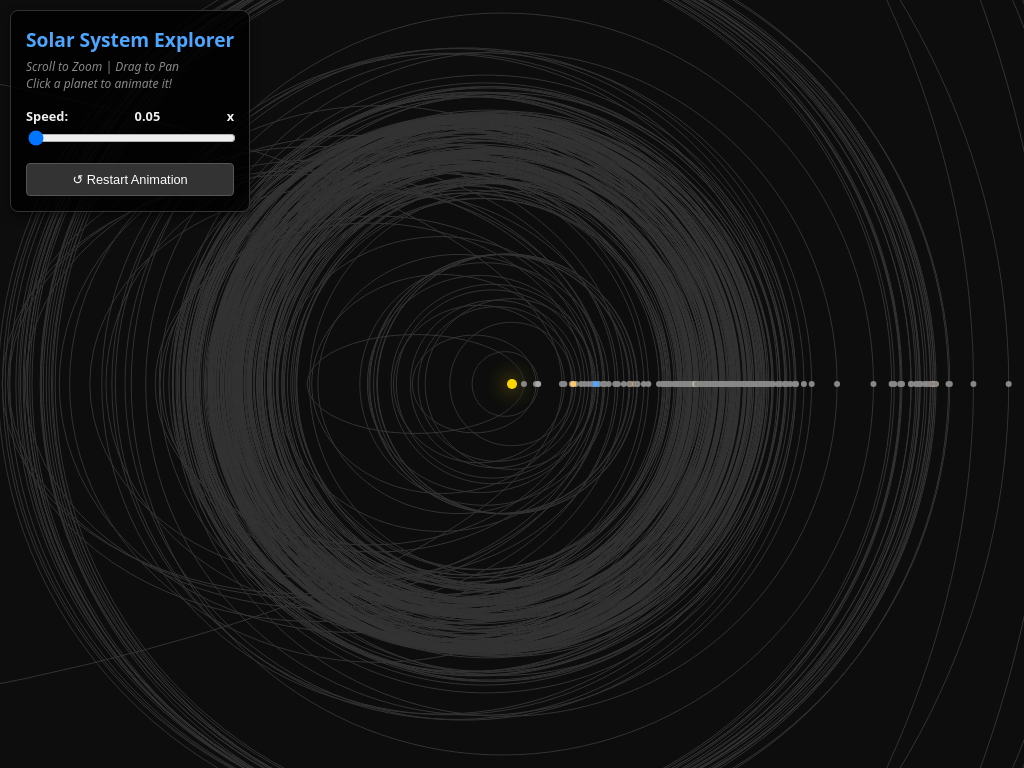
D3 v7 page, settled after 360 driven frames (6 s of simulated time); the page loaded 1 data file(s).


    // --- 1. CONFIGURATION ---
    // Start at 0.05 to match the slider's default value
    let timeSpeed = 0.05; 
    
    // --- 2. SETUP CANVAS ---
    const canvas = d3.select("#chart");
    const context = canvas.node().getContext("2d");
    let width = window.innerWidth;
    let height = window.innerHeight;
    canvas.attr("width", width).attr("height", height);

    // Global State
    let transform = d3.zoomIdentity;
    let selectedObject = null;
    let planetsData = [];

    // Resize handler
    window.addEventListener('resize', () => {
        width = window.innerWidth;
        height = window.innerHeight;
        canvas.attr("width", width).attr("height", height);
        if(planetsData.length) render();
    });

    // --- 3. PHYSICS & MATH HELPER FUNCTIONS ---

    function solveKepler(M, e, tolerance = 1e-6) {
        let E = M;
        let delta = 1;
        let iter = 0;
        while (Math.abs(delta) > tolerance && iter < 100) {
            delta = (E - e * Math.sin(E) - M) / (1 - e * Math.cos(E));
            E = E - delta;
            iter++;
        }
        return E;
    }

    function getPlanetPosition(d) {
        const E = solveKepler(d.M, d.e);
        const sqrtTerm = Math.sqrt((1 + d.e) / (1 - d.e));
        const tanNu2 = sqrtTerm * Math.tan(E / 2);
        const nu = 2 * Math.atan(tanNu2);
        const r = (d.a * (1 - d.e * d.e)) / (1 + d.e * Math.cos(nu));
        return {
            x: r * Math.cos(nu),
            y: r * Math.sin(nu)
        };
    }

    function getOrbitPath(a, e, steps = 150) {
        const points = [];
        for (let i = 0; i <= steps; i++) {
            const theta = (i / steps) * 2 * Math.PI;
            const r = (a * (1 - e * e)) / (1 + e * Math.cos(theta));
            points.push([r * Math.cos(theta), r * Math.sin(theta)]);
        }
        return points;
    }

    // --- 4. RENDER LOOP ---
    
    const scaleX = d3.scaleLinear().domain([-6, 6]).range([0, width]);
    const getPixelsPerAU = () => width / 12; 

    function render() {
        const pixelsPerAU = getPixelsPerAU();
        
        context.clearRect(0, 0, width, height);
        
        context.save();
        context.translate(transform.x, transform.y);
        context.scale(transform.k, transform.k);
        
        const sunX = scaleX(0);
        const sunY = height / 2;

        // Draw Sun
        context.beginPath();
        context.arc(sunX, sunY, 5 / transform.k, 0, 2 * Math.PI);
        context.fillStyle = "#FFD700";
        context.shadowBlur = 20;
        context.shadowColor = "#FFD700";
        context.fill();
        context.shadowBlur = 0;

        // Draw Planets
        planetsData.forEach(d => {
            const isSelected = (selectedObject === d);

            // Path
            context.beginPath();
            d.orbitPath.forEach((p, i) => {
                const px = sunX + (p[0] * pixelsPerAU);
                const py = sunY - (p[1] * pixelsPerAU);
                if (i === 0) context.moveTo(px, py);
                else context.lineTo(px, py);
            });
            context.closePath();
            context.lineWidth = isSelected ? (2 / transform.k) : (1 / transform.k); 
            context.strokeStyle = isSelected ? (d.color || "#fff") : "#333";
            context.stroke();

            // Position
            let pos = getPlanetPosition(d); // Always calc position based on current M
            const planetX = sunX + (pos.x * pixelsPerAU);
            const planetY = sunY - (pos.y * pixelsPerAU);

            // Marker
            context.beginPath();
            const r = isSelected ? (6 / transform.k) : (3 / transform.k);
            context.arc(planetX, planetY, r, 0, 2 * Math.PI);
            context.fillStyle = d.color || "#666";
            
            if (isSelected) {
                context.shadowBlur = 10;
                context.shadowColor = d.color;
            }
            
            context.fill();
            context.shadowBlur = 0;
        });

        context.restore();

        requestAnimationFrame(animate);
    }

    function animate() {
        if (selectedObject) {
            // Use the dynamic timeSpeed variable here
            const meanMotion = timeSpeed / Math.pow(selectedObject.a, 1.5);
            selectedObject.M += meanMotion;
            if (selectedObject.M > 2 * Math.PI) selectedObject.M -= 2 * Math.PI;
        }
        render();
    }

    // --- 5. INITIALIZATION & EVENTS ---
    
    // Slider Logic
    d3.select("#speed-slider").on("input", function() {
        timeSpeed = +this.value; // Update global speed
        d3.select("#speed-val").text(timeSpeed.toFixed(2));
    });

    // Restart Button Logic
    d3.select("#restart-btn").on("click", function() {
        // Reset Mean Anomaly (M) for ALL planets so they return to start
        planetsData.forEach(d => d.M = 0);
    });

    d3.json("solar_system_data.json").then(rawData => {
        planetsData = rawData
            .filter(d => d.a > 0 && d.e < 0.99)
            .sort((a, b) => b.a - a.a);

        planetsData.forEach(d => {
            d.orbitPath = getOrbitPath(d.a, d.e); 
            d.M = 0; 
        });

        requestAnimationFrame(animate);

        // Zoom
        const zoom = d3.zoom()
            .scaleExtent([0.1, 5000])
            .on("zoom", (event) => {
                transform = event.transform;
            });
        canvas.call(zoom);

        // Click Selection
        canvas.on("click", (event) => {
            const [mouseX, mouseY] = d3.pointer(event);
            const worldX = (mouseX - transform.x) / transform.k;
            const worldY = (mouseY - transform.y) / transform.k;
            
            const sunX = scaleX(0);
            const sunY = height / 2;
            const pixelsPerAU = getPixelsPerAU();

            let closest = null;
            let minDist = Infinity;

            planetsData.forEach(d => {
                const pos = getPlanetPosition(d);
                const px = sunX + (pos.x * pixelsPerAU);
                const py = sunY - (pos.y * pixelsPerAU);
                const dist = Math.hypot(px - worldX, py - worldY);
                if (dist < minDist) {
                    minDist = dist;
                    closest = d;
                }
            });

            if (minDist < (20 / transform.k) + (closest.a * pixelsPerAU * 0.1)) {
                selectedObject = closest;
                updateInfoCard(closest);
            }
        });
    });

    function updateInfoCard(d) {
        d3.select("#selection-card").style("display", "block");
        d3.select("#sel-name").text(d.name).style("color", d.color);
        d3.select("#sel-a").text(d.a.toFixed(3));
        d3.select("#sel-e").text(d.e.toFixed(3));
        d3.select("#sel-r").text(d.radius_km);
    }



### data: solar_system_data.json
[
 {
  "name": "Mercury",
  "radius_km": 2440,
  "a": 0.387,
  "e": 0.206,
  "color": "#A9A9A9"
 },
 {
  "name": "Venus",
  "radius_km": 6052,
  "a": 0.723,
  "e": 0.007,
  "color": "#FFC966"
 },
 {
  "name": "2013 ND15",
  "radius_km": 0.05,
  "a": 0.724,
  "e": 0.612,
  "color": "#888888"
 },
 {
  "name": "Apophis",
  "radius_km": 0.185,
  "a": 0.923,
  "e": 0.191,
  "color": "#888888"
 },
 {
  "name": "2010 TK7",
  "radius_km": 0.19,
  "a": 1.0,
  "e": 0.191,
  "color": "#888888"
 },
 {
  "name": "Earth",
  "radius_km": 6371,
  "a": 1.0,
  "e": 0.017,
  "color": "#4DA6FF"
 },
 {
  "name": "2020 XL5",
  "radius_km": 0.59,
  "a": 1.001,
  "e": 0.387,
  "color": "#888888"
 },
 {
  "name": "Bennu",
  "radius_km": 0.245,
  "a": 1.126,
  "e": 0.204,
  "color": "#888888"
 },
 "... 1,199 more items"
]